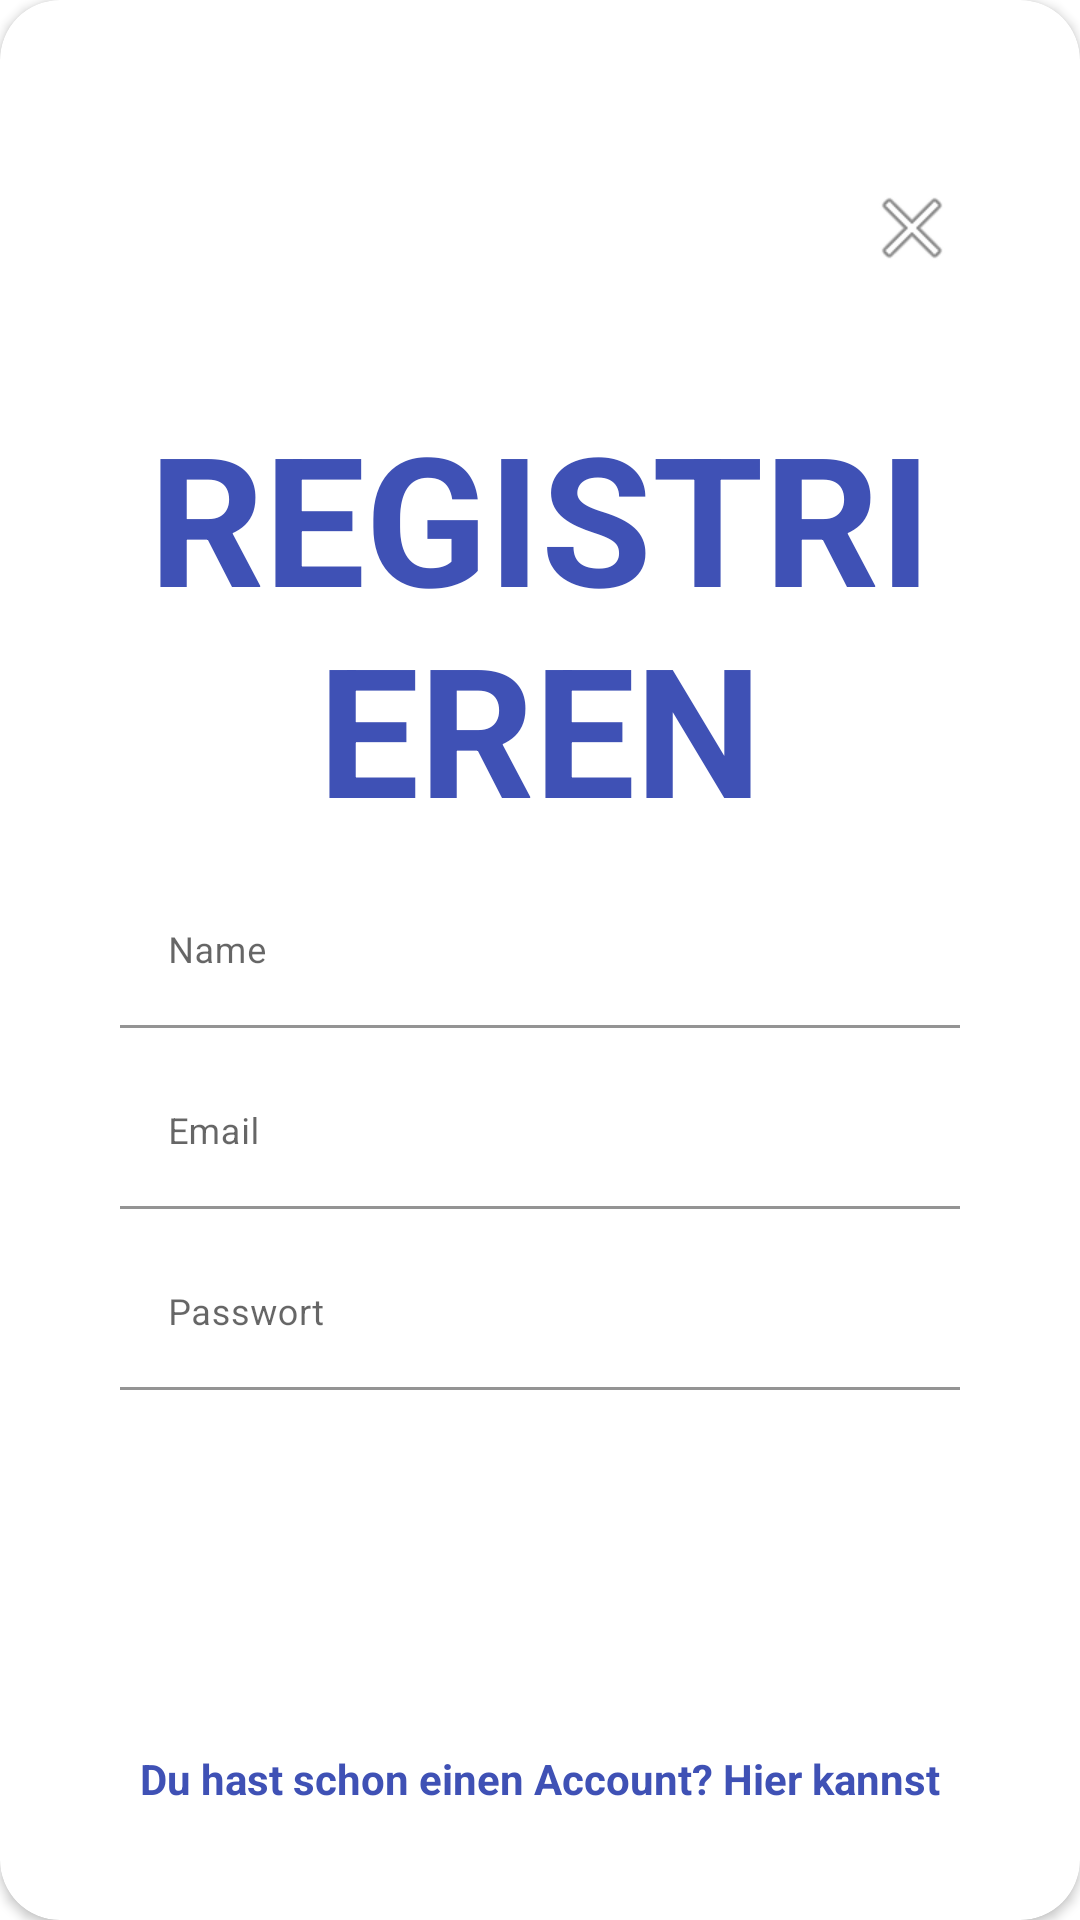

The Android layout XML behind this screen, and the referenced resources:
<!-- AndroidManifest.xml: application theme Theme.Codeish -->
<!-- res/layout/layout_register.xml -->
<?xml version="1.0" encoding="utf-8"?>
<androidx.cardview.widget.CardView
    xmlns:android="http://schemas.android.com/apk/res/android"
    xmlns:app="http://schemas.android.com/apk/res-auto"
    style="@style/loginCard"
    app:cardCornerRadius="@dimen/loginCardRadius"
    android:elevation="5dp"
    android:layout_gravity="center"
    android:layout_height="800dp"
    android:layout_marginTop="@dimen/loginViewsMargin"
    android:layout_marginBottom="@dimen/loginViewsMargin"
    android:background="@color/whiteCardColor">

    <LinearLayout
        style="@style/linearParent"
        android:layout_gravity="center"
        android:padding="@dimen/loginViewsMargin"
        android:layout_height="match_parent">
        <ImageView
            android:layout_width="wrap_content"
            android:id="@+id/close"
            android:layout_gravity="right"
            android:layout_height="wrap_content"
            android:layout_alignParentLeft="true"
            android:layout_alignParentTop="true"
            android:layout_marginTop="20dp"
            android:layout_marginLeft="10dp"
            android:src="@android:drawable/ic_menu_close_clear_cancel" />
        <TextView
            style="@style/headerTextPrimary"
            android:textColor="@color/colorPrimary"
            android:text="@string/register"
            android:layout_marginTop="@dimen/loginViewsMargin"
            android:textSize="@dimen/buttonheight"/>

        <com.google.android.material.textfield.TextInputLayout
            style="@style/parent"
            android:layout_marginTop="@dimen/signup_text_margin_top">
            <EditText
                android:id="@+id/usernameRegisterEditText"
                style="@style/modifiedEditText"
                android:inputType="text"
                android:maxLines="1"
                android:hint="Name"/>
        </com.google.android.material.textfield.TextInputLayout>

        <com.google.android.material.textfield.TextInputLayout
            style="@style/parent"
            android:layout_marginTop="@dimen/signup_text_margin_top">
            <EditText
                android:id="@+id/emailRegisterEditText"
                style="@style/modifiedEditText"
                android:inputType="textEmailAddress"
                android:maxLines="1"
                android:hint="@string/login_email_hint"/>
        </com.google.android.material.textfield.TextInputLayout>

        <com.google.android.material.textfield.TextInputLayout
            style="@style/parent"
            android:layout_marginTop="@dimen/signup_text_margin_top">
            <EditText
                android:id="@+id/passwordRegisterEditText"
                style="@style/modifiedEditText"
                android:hint="@string/login_password_hint"
                android:maxLines="1"
                android:inputType="textPassword"/>
        </com.google.android.material.textfield.TextInputLayout>

        <Button
            android:layout_marginTop="20dp"
            android:id="@+id/registerButton"
            style="@style/loginButton"
            android:layout_gravity="center"
            android:text="Register"
            android:layout_height="@dimen/buttonheight"
            android:layout_width="match_parent"/>

        <TextView
            style="@style/parent"
            android:id="@+id/alreadyAccountTextView"
            android:textAlignment="center"
            android:textStyle="bold"
            android:textColor="@color/colorPrimary"
            android:text="@string/signup_login_hint"
            android:layout_marginTop="@dimen/loginViewsMargin"/>

    </LinearLayout>
</androidx.cardview.widget.CardView>
<!-- resources referenced by this layout -->
<resources>
  <color name="colorPrimary">#3F51B5</color>
  <color name="whiteCardColor">#fff</color>
  <dimen name="buttonheight">60dp</dimen>
  <dimen name="loginCardRadius">20dp</dimen>
  <dimen name="loginViewsMargin">40dp</dimen>
  <dimen name="signup_text_margin_top">10dp</dimen>
  <string name="login_email_hint">Email</string>
  <string name="login_password_hint">Passwort</string>
  <string name="register">REGISTRIEREN</string>
  <string name="signup_login_hint">Du hast schon einen Account? Hier kannst du dich einloggen.</string>
  <style name="headerTextPrimary" parent="headerText">
          <item name="android:textColor">@color/primaryTextColor</item>
      </style>
  <style name="linearParent" parent="parent">
          <item name="android:orientation">vertical</item>
      </style>
  <style name="loginButton" parent="viewParent">
          <item name="android:background">@drawable/login_button_bk</item>
          <item name="android:textColor">@color/whiteTextColor</item>
          <item name="android:textStyle">bold</item>
      </style>
  <style name="loginCard" parent="parent" />
  <style name="modifiedEditText" parent="parent">
          <item name="android:textSize">@dimen/newsMoreTextSize</item>
          <item name="android:backgroundTint">@color/whiteTextColor</item>
      </style>
  <style name="parent">
          <item name="android:layout_width">match_parent</item>
          <item name="android:layout_height">wrap_content</item>
      </style>
  <style name="Theme.Codeish" parent="Theme.MaterialComponents.DayNight.DarkActionBar">
          
          <item name="colorPrimary">@color/purple_500</item>
          <item name="colorPrimaryVariant">@color/purple_700</item>
          <item name="colorOnPrimary">@color/white</item>
          
          <item name="colorSecondary">@color/teal_200</item>
          <item name="colorSecondaryVariant">@color/teal_700</item>
          <item name="colorOnSecondary">@color/black</item>
          
          <item name="android:statusBarColor" tools:targetApi="l">?attr/colorPrimaryVariant</item>
          
      </style>
  <style name="headerText" parent="parent">
          <item name="android:textSize">@dimen/headerTextSize</item>
          <item name="android:textAlignment">center</item>
          <item name="android:textColor">@color/whiteTextColor</item>
          <item name="android:textStyle">bold</item>
      </style>
  <color name="primaryTextColor">#FFFFFF</color>
  <style name="viewParent">
          <item name="android:layout_width">wrap_content</item>
          <item name="android:layout_height">wrap_content</item>
      </style>
  <color name="whiteTextColor">#fff</color>
  <dimen name="newsMoreTextSize">12sp</dimen>
  <color name="white">#FFFFFF</color>
  <dimen name="headerTextSize">40sp</dimen>
  <!-- not gathered from this repository: default colours our renderer supplied (Android Studio template values) -->
  <color name="purple_500">#FF6200EE</color>
  <color name="purple_700">#FF3700B3</color>
  <color name="teal_200">#FF03DAC5</color>
  <color name="teal_700">#FF018786</color>
  <color name="black">#FF000000</color>
</resources>
